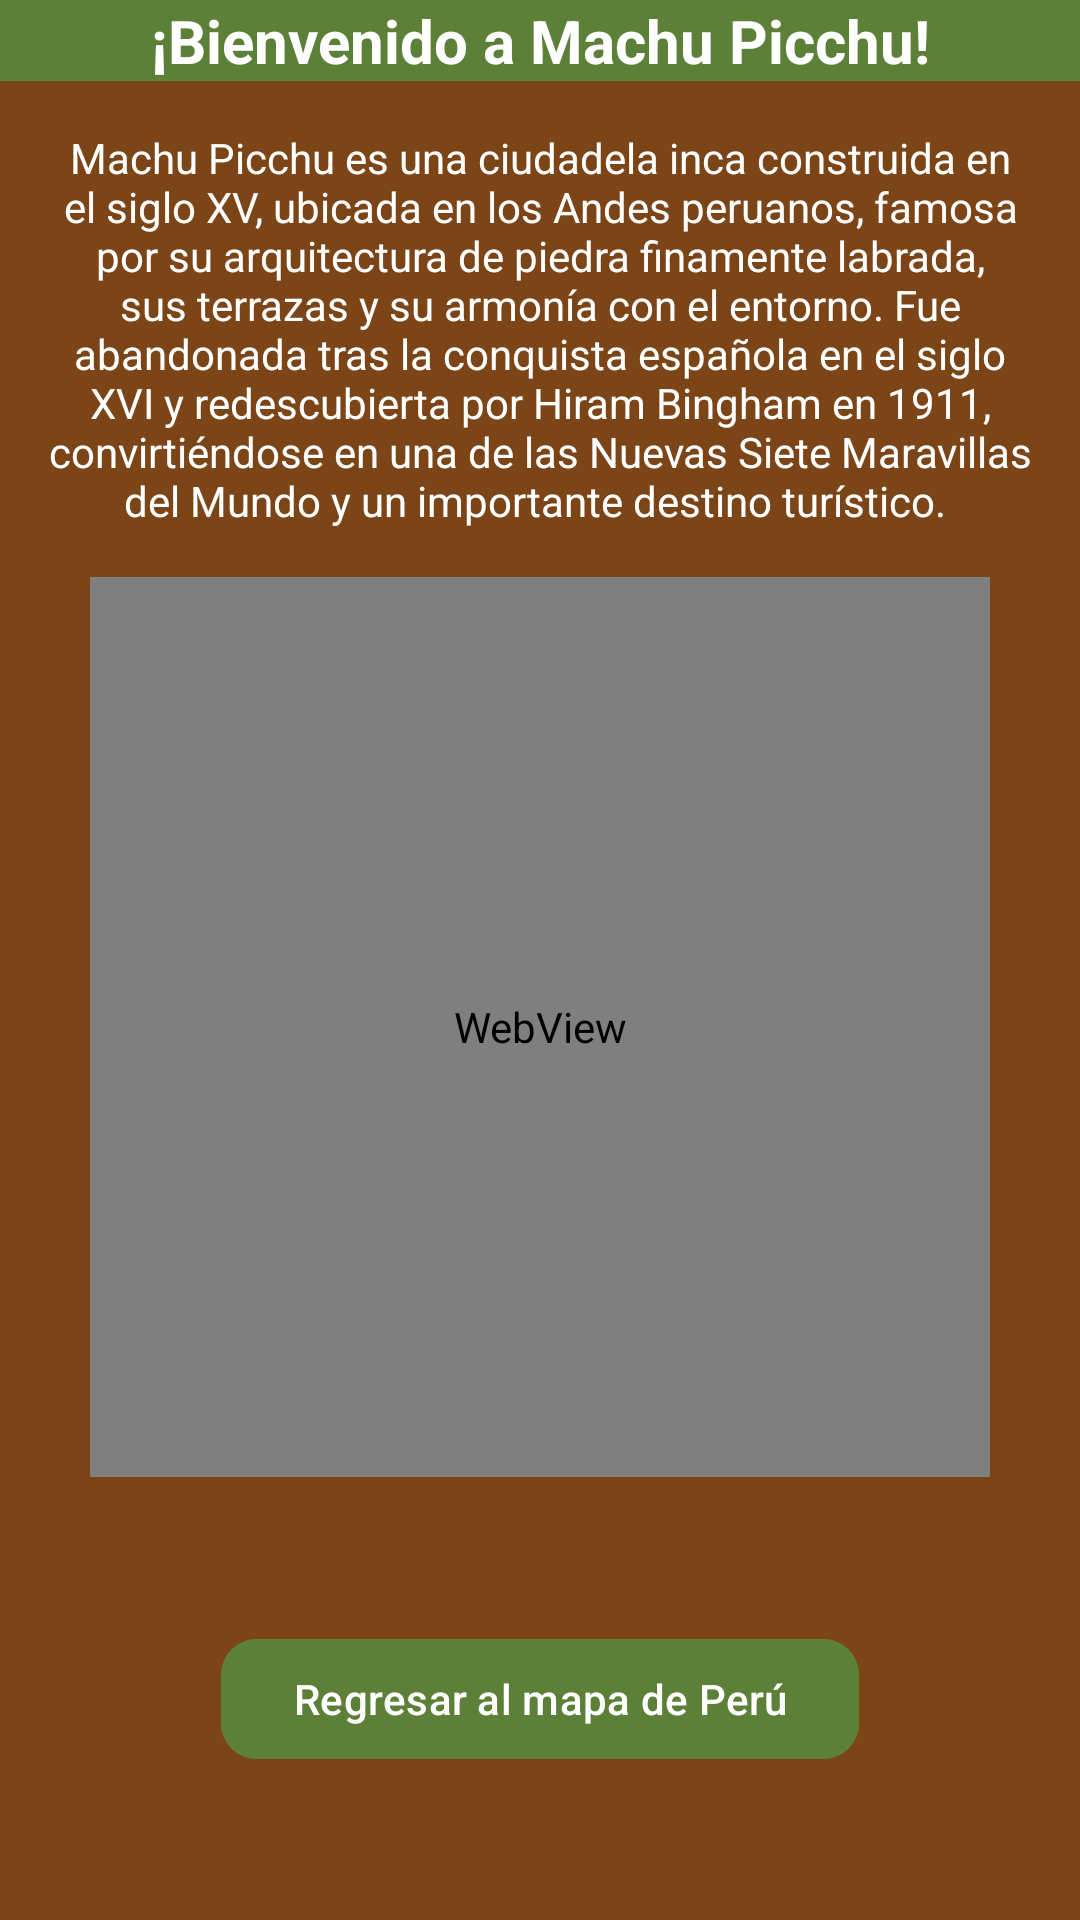

Produce the Android XML layout that renders to this screen, including the resource entries it uses.
<!-- AndroidManifest.xml: application theme Base.Theme.AventuraInteractiva.MainActivity -->
<!-- res/layout/fragment_machu.xml -->
<?xml version="1.0" encoding="utf-8"?>
<androidx.constraintlayout.widget.ConstraintLayout xmlns:android="http://schemas.android.com/apk/res/android"
    xmlns:tools="http://schemas.android.com/tools"
    android:layout_width="match_parent"
    android:layout_height="match_parent"
    xmlns:app="http://schemas.android.com/apk/res-auto"
    tools:context=".machuFragment"
    android:background="@color/FondoMachu">


    <TextView
        android:id="@+id/tituloMachu"
        android:textSize="20dp"
        android:layout_width="0dp"
        android:layout_height="wrap_content"
        android:text="¡Bienvenido a Machu Picchu!"
        android:textStyle="bold"
        android:background="@color/botonFondoMachu"
        android:textColor="@color/letrasMachu"
        android:gravity="center"
        app:layout_constraintEnd_toEndOf="parent"
        app:layout_constraintStart_toStartOf="parent"
        app:layout_constraintTop_toTopOf="parent"/>

    <TextView
        android:id="@+id/ReseñaMachu"
        android:textColor="@color/letrasMachu"
        android:layout_width="match_parent"
        android:layout_height="wrap_content"
        android:gravity="center"
        android:padding="16dp"
        android:text="Machu Picchu es una ciudadela inca construida en el siglo XV, ubicada en los Andes peruanos, famosa por su arquitectura de piedra finamente labrada, sus terrazas y su armonía con el entorno. Fue abandonada tras la conquista española en el siglo XVI y redescubierta por Hiram Bingham en 1911, convirtiéndose en una de las Nuevas Siete Maravillas del Mundo y un importante destino turístico. "
        app:layout_constraintTop_toBottomOf="@id/tituloMachu"
        app:layout_constraintStart_toStartOf="parent"
        app:layout_constraintEnd_toEndOf="parent"/>

    <WebView
        android:id="@+id/videoMachu"
        app:layout_constraintEnd_toEndOf="parent"
        app:layout_constraintStart_toStartOf="parent"
        app:layout_constraintTop_toBottomOf="@id/ReseñaMachu"
        android:layout_width="300dp"
        android:layout_height="300dp"
        tools:layout_editor_absoluteX="176dp"
        tools:layout_editor_absoluteY="140dp" />


    <com.google.android.material.button.MaterialButton
        android:id="@+id/buttonMachu"
        android:layout_width="wrap_content"
        android:layout_height="wrap_content"
        android:gravity="center"
        android:text="Regresar al mapa de Perú"
        android:backgroundTint="@color/botonFondoMachu"
        android:textColor="@color/letrasMachu"
        app:cornerRadius="12dp"
        android:elevation="8dp"
        app:rippleColor="@android:color/darker_gray"
        app:layout_constraintTop_toBottomOf="@+id/videoMachu"
        app:layout_constraintStart_toStartOf="parent"
        app:layout_constraintEnd_toEndOf="parent"
        android:layout_marginTop="50dp" />

</androidx.constraintlayout.widget.ConstraintLayout>
<!-- resources referenced by this layout -->
<resources>
  <color name="FondoMachu">#7C4518</color>
  <color name="botonFondoMachu">#5D8039</color>
  <color name="letrasMachu">#FFFFFF</color>
  <style name="Base.Theme.AventuraInteractiva.MainActivity" parent="Theme.Material3.DayNight.NoActionBar">
          
          <item name="android:windowBackground">@color/mainFondo</item>
          <item name="colorPrimary">@color/mainTitulo</item>
          <item name="colorPrimaryVariant">@color/mainTituloLetras</item>
      </style>
  <color name="mainFondo">#C2FAF1</color>
  <color name="mainTitulo">#4CCA54</color>
  <color name="mainTituloLetras">#000000</color>
</resources>
